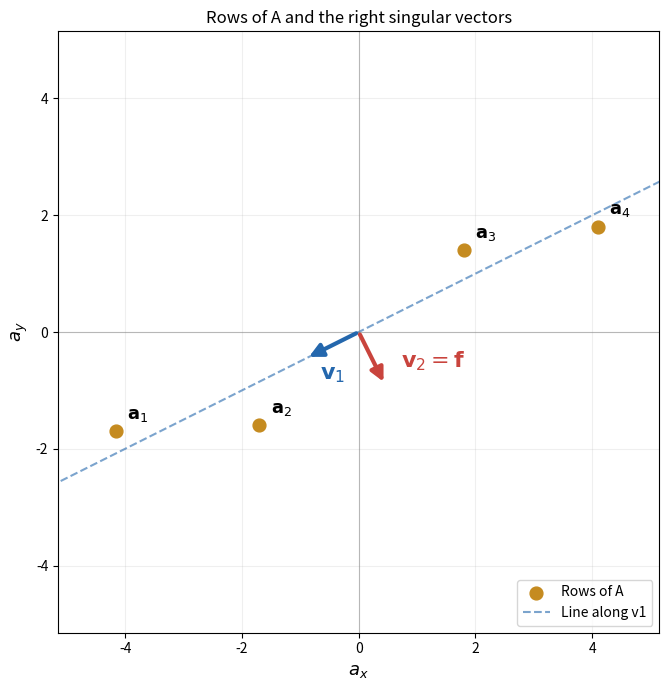

Recreate this plot in Python. (Note: this script raises an exception after producing the figure.)
import numpy as np
from pathlib import Path

import matplotlib.pyplot as plt

def show(name, value):
    """計算結果を表示する。"""
    print(name)
    print(value)
    print()


A = np.array([
    [-4.15, -1.70],
    [-1.70, -1.60],
    [1.80, 1.40],
    [4.10, 1.80],
])


# 1. A^TAを求める
B = A.T @ A
show("B = A^T A", B)

# 2. 固有方程式 det(A^T A - λI)を解いて固有値λを求める。
eigenvalues, eigenvectors = np.linalg.eigh(B)
lambda1 = eigenvalues[1]
lambda2 = eigenvalues[0]

show("lambda1 =", lambda1)
show("lambda2 =", lambda2)



# 3．固有値を使ってVを求める。
v1 = eigenvectors[:, 1]  # 大きい固有値に対応
v2 = eigenvectors[:, 0]  # 小さい固有値に対応

sigma1 = np.sqrt(lambda1)
sigma2 = np.sqrt(lambda2)

V = np.column_stack((v1, v2))
V_transpose = V.T
show("V =", V)

# 4.Uを求める。u = A v / sigma。
# sigma2が0でないかのチェックは省略
Av1 = A @ v1
u1 = Av1 / sigma1
Av2 = A @ v2
u2 = Av2 / sigma2

show("A v1", Av1)
show("A v2", Av2)


U = np.column_stack((u1, u2))
singular_values = np.array([sigma1, sigma2])
Sigma = np.diag(singular_values)
show("U", U)
show("Sigma", Sigma)
show("V^T", V_transpose)


# 可視化

fig, ax = plt.subplots(figsize=(8, 7))

# Aの1行を1点として描く。
x = A[:, 0]
y = A[:, 1]
ax.scatter(x, y, color="#c58b20", s=85, label="Rows of A", zorder=4)

# 各点に行番号を付ける。
for i, point in enumerate(A):
    number = i + 1
    label = rf"$\mathbf{{a}}_{number}$"
    ax.annotate(label, xy=point, xytext=(8, 9), textcoords="offset points", fontsize=13)

# v1に沿う、原点を通る直線を描く。
maximum_coordinate = np.max(np.abs(A))
extent = maximum_coordinate + 1.0
line_parameters = np.linspace(-2.0 * extent, 2.0 * extent, 100)
line_points = np.outer(line_parameters, v1)
ax.plot(line_points[:, 0], line_points[:, 1], "--", color="#2467ad", alpha=0.6,
        label="Line along v1", zorder=2)

# ベクトルは入力された長さのまま描く。単位ベクトルなら矢印の長さも1。
ax.annotate("", xy=v1, xytext=(0, 0),
            arrowprops={"arrowstyle": "-|>", "color": "#2467ad", "lw": 3,
                        "mutation_scale": 20}, zorder=5)
ax.annotate("", xy=v2, xytext=(0, 0),
            arrowprops={"arrowstyle": "-|>", "color": "#c9443d", "lw": 3,
                        "mutation_scale": 20}, zorder=5)

ax.annotate(r"$\mathbf{v}_1$", xy=v1, xytext=(10, -15),
            textcoords="offset points", color="#2467ad", fontsize=16)
ax.annotate(r"$\mathbf{v}_2=\mathbf{f}$", xy=v2, xytext=(12, 12),
            textcoords="offset points", color="#c9443d", fontsize=16)

# 目盛りと縦横の縮尺を揃える。
ax.axhline(0, color="gray", linewidth=0.8, alpha=0.5)
ax.axvline(0, color="gray", linewidth=0.8, alpha=0.5)
ax.set_xlim(-extent, extent)
ax.set_ylim(-extent, extent)
ax.set_aspect("equal", adjustable="box")
ax.set_xlabel(r"$a_x$", fontsize=13)
ax.set_ylabel(r"$a_y$", fontsize=13)
ax.set_title("Rows of A and the right singular vectors")
ax.grid(alpha=0.2)
ax.legend(loc="lower right")
fig.tight_layout()

# プログラムと同じディレクトリに画像を保存する。
script_path = Path(__file__)
output_path = script_path.with_name("svd_vectors.png")
fig.savefig(output_path, dpi=180)
print(f"保存しました: {output_path}")

plt.show()
